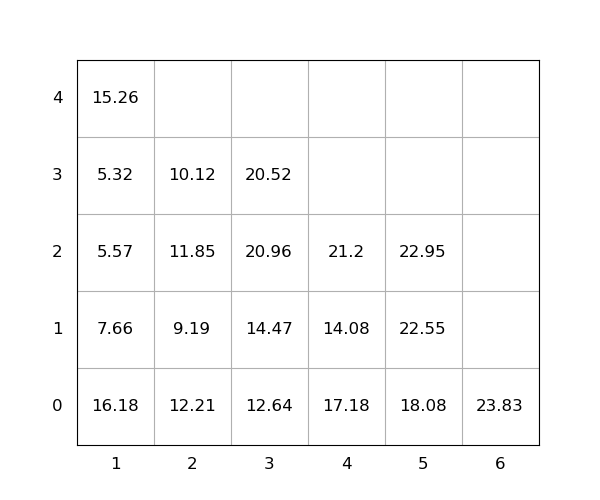

The data file committed next to this chart (first rows):
idx, loc_x, loc_y, loc_z, weight, group, score, seq, reloc, size(ft)
1, 4, 0, 0, 17.18, 0, 17.18, 1, 1.0, 20
2, 1, 0, 0, 16.18, 0, 16.18, 2, 1.0, 20
3, 2, 0, 0, 12.21, 0, 12.21, 3, 1.0, 20
4, 1, 0, 1, 7.66, 0, 7.66, 4, 1.0, 20
5, 2, 0, 1, 9.19, 0, 9.19, 5, 1.0, 20
6, 2, 0, 2, 11.85, 0, 11.85, 6, 1.0, 20
7, 4, 0, 1, 14.08, 0, 14.08, 7, 1.0, 20
8, 1, 0, 2, 5.57, 0, 5.57, 8, 1.0, 20
9, 1, 0, 3, 5.32, 0, 5.32, 9, 1.0, 20
10, 4, 0, 2, 21.2, 0, 21.2, 10, 1.0, 20
11, 3, 0, 0, 12.64, 0, 12.64, 11, 1.0, 20
12, 5, 0, 0, 18.08, 0, 18.08, 12, 0, 20
13, 1, 0, 4, 15.26, 0, 15.26, 13, 1.0, 20
14, 3, 0, 1, 14.47, 0, 14.47, 14, 1.0, 20
15, 3, 0, 2, 20.96, 0, 20.96, 15, 1.0, 20
16, 5, 0, 1, 22.55, 0, 22.55, 16, 0, 20
17, 2, 0, 3, 10.12, 0, 10.12, 17, 1.0, 20
18, 6, 0, 0, 23.83, 0, 23.83, 18, 0, 20
19, 5, 0, 2, 22.95, 0, 22.95, 19, 0, 20
20, 3, 0, 3, 20.52, 0, 20.52, 20, 1.0, 20
